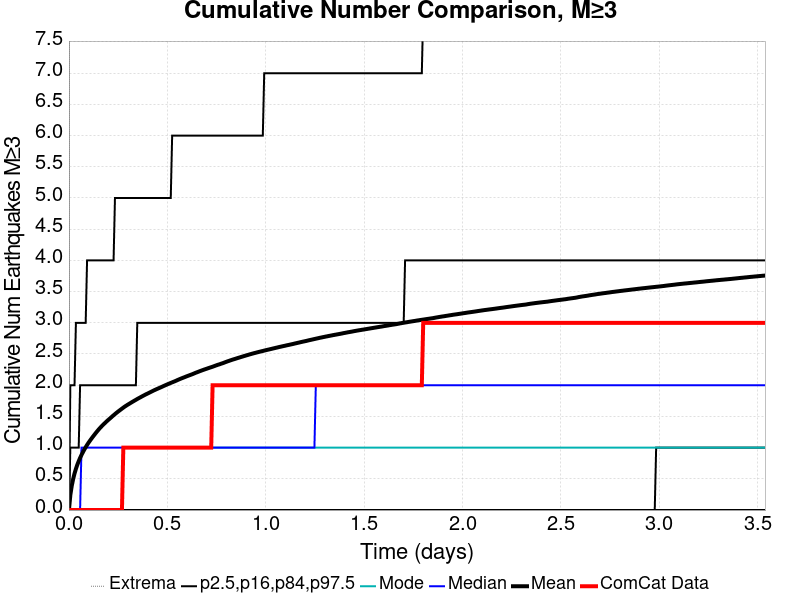

Data behind this chart, as committed beside it:
Time (days), ComCat Data, Simulation Mean, Simulation Median, Simulation Mode, Simulation Minimum, Simulation Maximum, 2.5 %-ile, 16 %-ile, 84 %-ile, 97.5 %-ile
0.0, 0.0, 0.0, 0.0, 0.0, 0.0, 0.0, 0.0, 0.0, 0.0, 0.0
0.007088, 0.0, 0.24, 0.0, 0.0, 0.0, 56.0, 0.0, 0.0, 1.0, 2.0
0.01418, 0.0, 0.3858, 0.0, 0.0, 0.0, 118.0, 0.0, 0.0, 1.0, 2.0
0.02126, 0.0, 0.495, 0.0, 0.0, 0.0, 186.0, 0.0, 0.0, 1.0, 2.0
0.02835, 0.0, 0.5844, 0.0, 0.0, 0.0, 229.0, 0.0, 0.0, 1.0, 2.0
0.03544, 0.0, 0.66, 0.0, 0.0, 0.0, 257.0, 0.0, 0.0, 1.0, 3.0
0.04253, 0.0, 0.7256, 0.0, 0.0, 0.0, 331.0, 0.0, 0.0, 1.0, 3.0
0.04962, 0.0, 0.7825, 0.0, 0.0, 0.0, 380.0, 0.0, 0.0, 1.0, 3.0
0.05671, 0.0, 0.8353, 0.0, 0.0, 0.0, 416.0, 0.0, 0.0, 2.0, 3.0
0.06379, 0.0, 0.8828, 1.0, 0.0, 0.0, 442.0, 0.0, 0.0, 2.0, 3.0
0.07088, 0.0, 0.927, 1.0, 0.0, 0.0, 478.0, 0.0, 0.0, 2.0, 3.0
0.07797, 0.0, 0.9682, 1.0, 0.0, 0.0, 502.0, 0.0, 0.0, 2.0, 3.0
0.08506, 0.0, 1.007, 1.0, 0.0, 0.0, 527.0, 0.0, 0.0, 2.0, 3.0
0.09215, 0.0, 1.043, 1.0, 0.0, 0.0, 544.0, 0.0, 0.0, 2.0, 4.0
0.09923, 0.0, 1.078, 1.0, 0.0, 0.0, 561.0, 0.0, 0.0, 2.0, 4.0
0.1063, 0.0, 1.109, 1.0, 0.0, 0.0, 580.0, 0.0, 0.0, 2.0, 4.0
0.1134, 0.0, 1.14, 1.0, 0.0, 0.0, 599.0, 0.0, 0.0, 2.0, 4.0
0.1205, 0.0, 1.17, 1.0, 0.0, 0.0, 618.0, 0.0, 0.0, 2.0, 4.0
0.1276, 0.0, 1.199, 1.0, 0.0, 0.0, 635.0, 0.0, 0.0, 2.0, 4.0
0.1347, 0.0, 1.228, 1.0, 0.0, 0.0, 652.0, 0.0, 0.0, 2.0, 4.0
0.1418, 0.0, 1.256, 1.0, 0.0, 0.0, 670.0, 0.0, 0.0, 2.0, 4.0
0.1489, 0.0, 1.283, 1.0, 0.0, 0.0, 685.0, 0.0, 0.0, 2.0, 4.0
0.1559, 0.0, 1.308, 1.0, 0.0, 0.0, 703.0, 0.0, 0.0, 2.0, 4.0
0.163, 0.0, 1.332, 1.0, 0.0, 0.0, 713.0, 0.0, 0.0, 2.0, 4.0
0.1701, 0.0, 1.355, 1.0, 0.0, 0.0, 717.0, 0.0, 0.0, 2.0, 4.0
0.1772, 0.0, 1.377, 1.0, 0.0, 0.0, 733.0, 0.0, 0.0, 2.0, 4.0
0.1843, 0.0, 1.399, 1.0, 0.0, 0.0, 741.0, 0.0, 0.0, 2.0, 4.0
0.1914, 0.0, 1.42, 1.0, 0.0, 0.0, 753.0, 0.0, 0.0, 2.0, 4.0
0.1985, 0.0, 1.441, 1.0, 0.0, 0.0, 760.0, 0.0, 0.0, 2.0, 4.0
0.2056, 0.0, 1.46, 1.0, 0.0, 0.0, 771.0, 0.0, 0.0, 2.0, 4.0
0.2126, 0.0, 1.479, 1.0, 0.0, 0.0, 778.0, 0.0, 0.0, 2.0, 4.0
0.2197, 0.0, 1.5, 1.0, 0.0, 0.0, 781.0, 0.0, 0.0, 2.0, 4.0
0.2268, 0.0, 1.519, 1.0, 0.0, 0.0, 789.0, 0.0, 0.0, 2.0, 4.0
0.2339, 0.0, 1.538, 1.0, 0.0, 0.0, 798.0, 0.0, 0.0, 2.0, 5.0
0.241, 0.0, 1.557, 1.0, 0.0, 0.0, 804.0, 0.0, 0.0, 2.0, 5.0
0.2481, 0.0, 1.574, 1.0, 0.0, 0.0, 805.0, 0.0, 0.0, 2.0, 5.0
0.2552, 0.0, 1.591, 1.0, 0.0, 0.0, 812.0, 0.0, 0.0, 2.0, 5.0
0.2623, 0.0, 1.608, 1.0, 0.0, 0.0, 818.0, 0.0, 0.0, 2.0, 5.0
0.2694, 0.0, 1.625, 1.0, 0.0, 0.0, 824.0, 0.0, 0.0, 2.0, 5.0
0.2764, 1.0, 1.641, 1.0, 1.0, 0.0, 829.0, 0.0, 0.0, 2.0, 5.0
0.2835, 1.0, 1.658, 1.0, 1.0, 0.0, 835.0, 0.0, 0.0, 2.0, 5.0
0.2906, 1.0, 1.672, 1.0, 1.0, 0.0, 844.0, 0.0, 0.0, 2.0, 5.0
0.2977, 1.0, 1.686, 1.0, 1.0, 0.0, 851.0, 0.0, 0.0, 2.0, 5.0
0.3048, 1.0, 1.7, 1.0, 1.0, 0.0, 858.0, 0.0, 0.0, 2.0, 5.0
0.3119, 1.0, 1.713, 1.0, 1.0, 0.0, 863.0, 0.0, 0.0, 2.0, 5.0
0.319, 1.0, 1.727, 1.0, 1.0, 0.0, 868.0, 0.0, 0.0, 2.0, 5.0
0.3261, 1.0, 1.74, 1.0, 1.0, 0.0, 874.0, 0.0, 0.0, 2.0, 5.0
0.3331, 1.0, 1.753, 1.0, 1.0, 0.0, 884.0, 0.0, 0.0, 2.0, 5.0
0.3402, 1.0, 1.766, 1.0, 1.0, 0.0, 891.0, 0.0, 0.0, 2.0, 5.0
0.3473, 1.0, 1.78, 1.0, 1.0, 0.0, 896.0, 0.0, 0.0, 3.0, 5.0
0.3544, 1.0, 1.792, 1.0, 1.0, 0.0, 901.0, 0.0, 0.0, 3.0, 5.0
0.3615, 1.0, 1.804, 1.0, 1.0, 0.0, 904.0, 0.0, 0.0, 3.0, 5.0
0.3686, 1.0, 1.816, 1.0, 1.0, 0.0, 908.0, 0.0, 0.0, 3.0, 5.0
0.3757, 1.0, 1.829, 1.0, 1.0, 0.0, 911.0, 0.0, 0.0, 3.0, 5.0
0.3828, 1.0, 1.84, 1.0, 1.0, 0.0, 914.0, 0.0, 0.0, 3.0, 5.0
0.3899, 1.0, 1.852, 1.0, 1.0, 0.0, 919.0, 0.0, 0.0, 3.0, 5.0
0.3969, 1.0, 1.863, 1.0, 1.0, 0.0, 921.0, 0.0, 0.0, 3.0, 5.0
0.404, 1.0, 1.874, 1.0, 1.0, 0.0, 925.0, 0.0, 0.0, 3.0, 5.0
0.4111, 1.0, 1.885, 1.0, 1.0, 0.0, 926.0, 0.0, 0.0, 3.0, 5.0
0.4182, 1.0, 1.896, 1.0, 1.0, 0.0, 932.0, 0.0, 0.0, 3.0, 5.0
... 440 more rows
